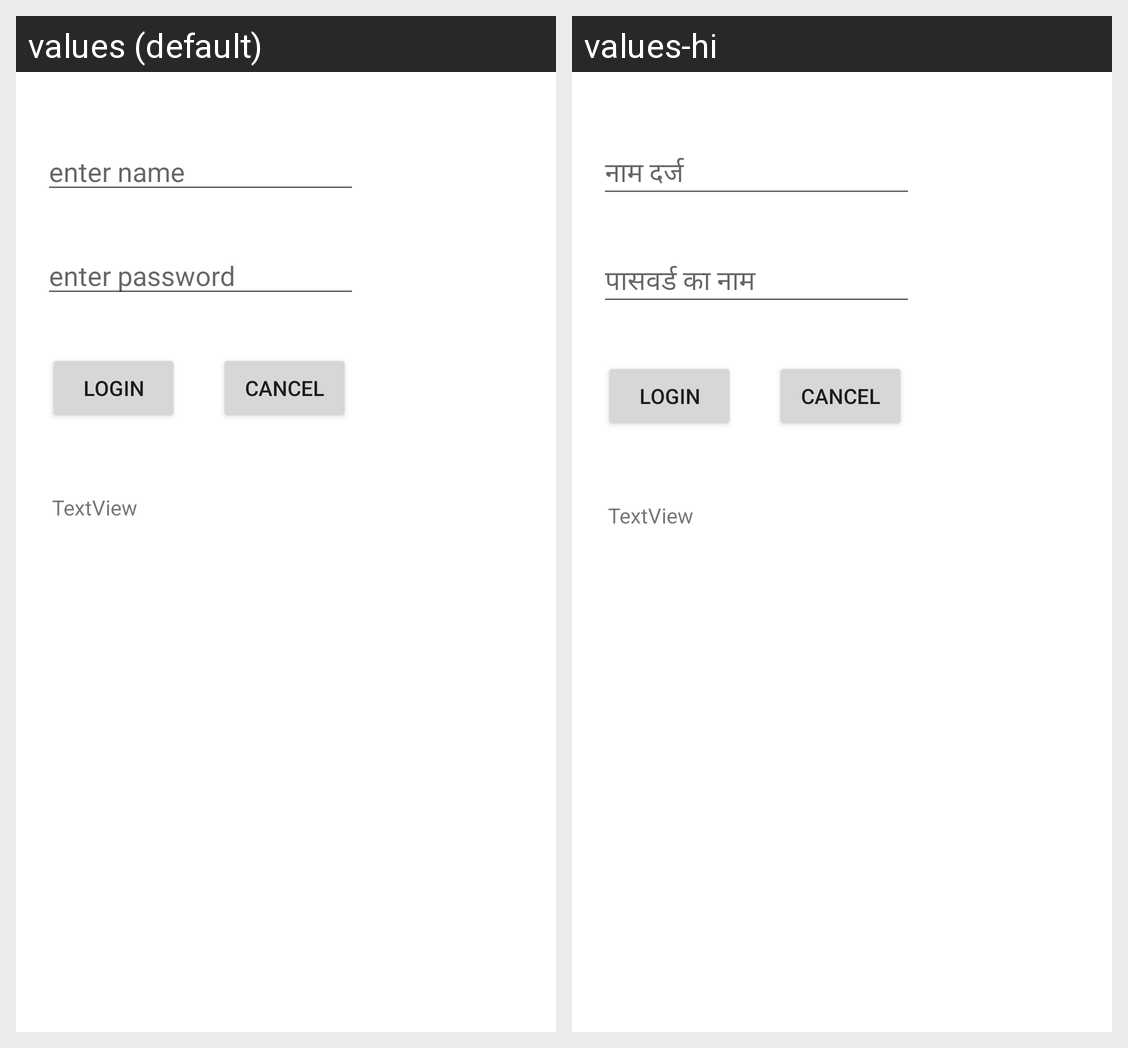

Strings drawn on this Android screen and how each of the app's shown locales translates them:
Android screen res/layout/activity_main.xml rendered under 2 locales, left to right: values (default), values-hi. Device: Nexus 5 (rendered at 1080×1920; each locale shown at half size, 540×960, under a caption strip naming it); theme Theme.Aprilbatch.
Strings drawn on this screen, with the default value and each locale's value (text and hints the layout hard-codes, and strings that could not be matched under every locale, appear in the picture but are not listed):

enter_name
  values: enter name
  values-hi: नाम दर्ज

enter_password
  values: enter password
  values-hi: पासवर्ड का नाम
